Image classification data set "data" (sunabove/ai_example on GitHub). Class labels (3): left, right, stop.

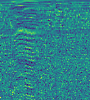
Label: left

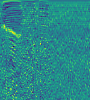
Label: left

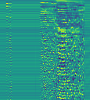
Label: stop

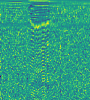
Label: stop

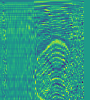
Label: right

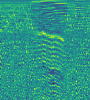
Label: right
